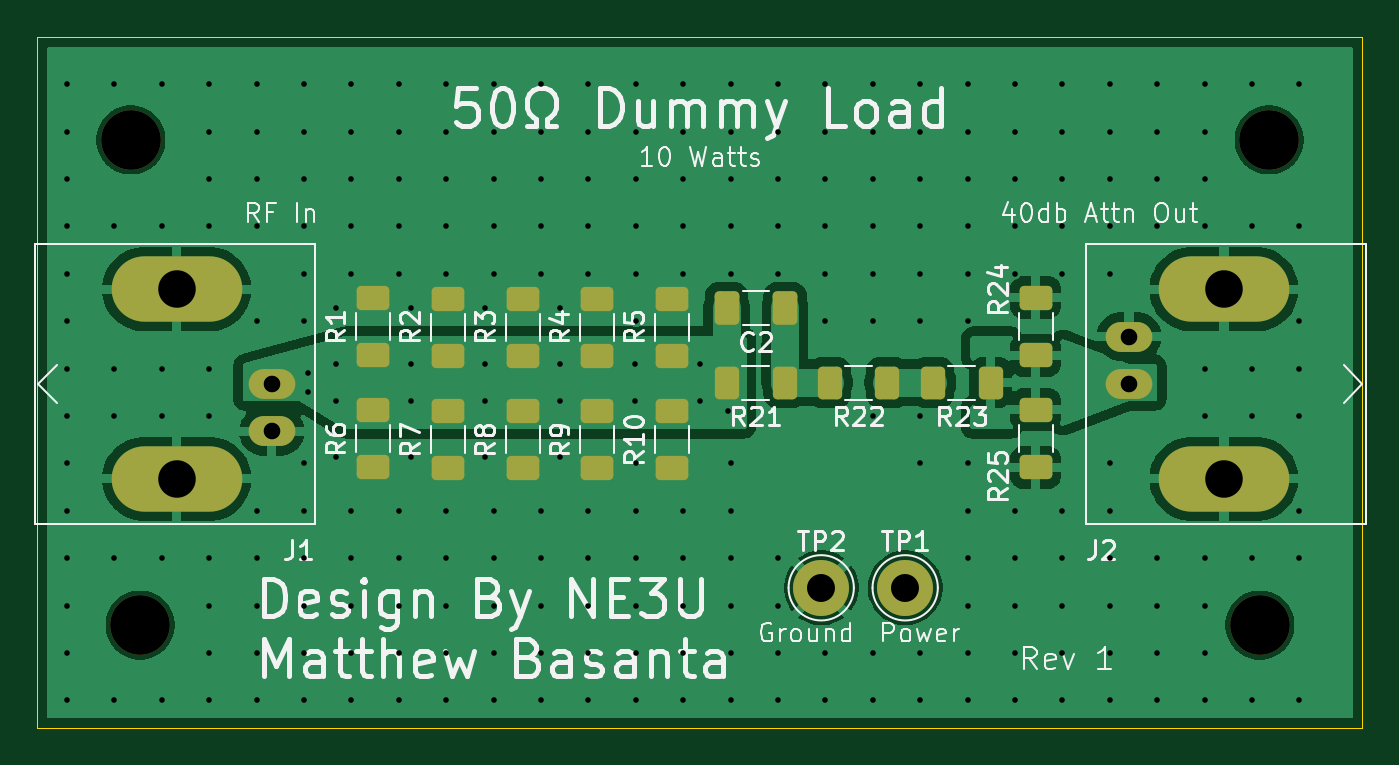
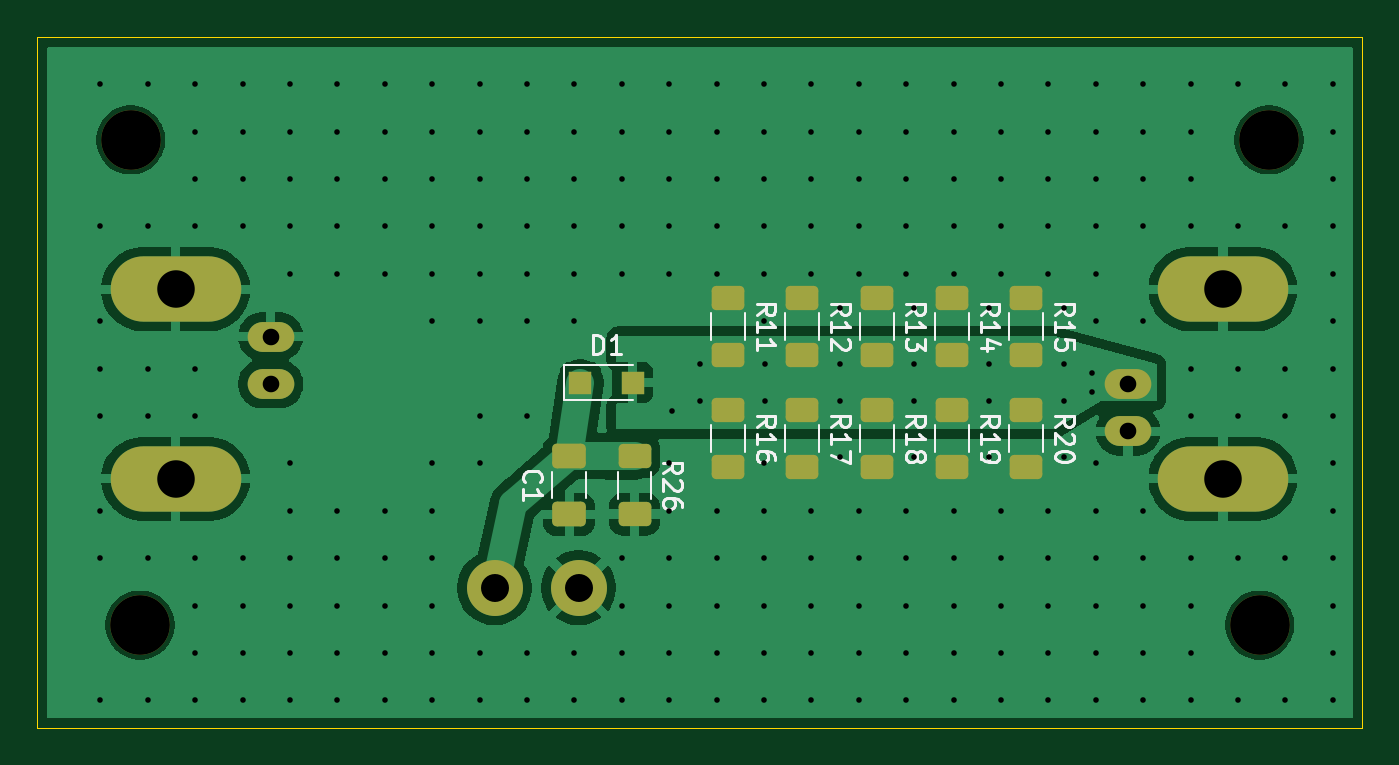
Circuit board: 10 layer files. Board 71.0 x 37.0 mm.
- bottom_copper: DummyLoad-B_Cu.gbl (51932 bytes)
- bottom_mask: DummyLoad-B_Mask.gbs (2924 bytes)
- paste: DummyLoad-B_Paste.gbp (2277 bytes)
- bottom_silk: DummyLoad-B_Silkscreen.gbo (21261 bytes)
- outline: DummyLoad-Edge_Cuts.gm1 (604 bytes)
- top_copper: DummyLoad-F_Cu.gtl (63076 bytes)
- top_mask: DummyLoad-F_Mask.gts (3227 bytes)
- paste: DummyLoad-F_Paste.gtp (2570 bytes)
- top_silk: DummyLoad-F_Silkscreen.gto (64687 bytes)
- drill: DummyLoad.drl (5512 bytes)

=== bottom_copper: DummyLoad-B_Cu.gbl (51932 bytes, source omitted) ===
=== bottom_mask: DummyLoad-B_Mask.gbs (2924 bytes, source withheld) ===
=== paste: DummyLoad-B_Paste.gbp (2277 bytes, source withheld) ===
=== bottom_silk: DummyLoad-B_Silkscreen.gbo (21261 bytes, source omitted) ===
=== outline: DummyLoad-Edge_Cuts.gm1 ===
%TF.GenerationSoftware,KiCad,Pcbnew,9.0.8*%
%TF.CreationDate,2026-04-09T00:32:18+00:00*%
%TF.ProjectId,DummyLoad,44756d6d-794c-46f6-9164-2e6b69636164,rev?*%
%TF.SameCoordinates,Original*%
%TF.FileFunction,Profile,NP*%
%FSLAX46Y46*%
G04 Gerber Fmt 4.6, Leading zero omitted, Abs format (unit mm)*
G04 Created by KiCad (PCBNEW 9.0.8) date 2026-04-09 00:32:18*
%MOMM*%
%LPD*%
G01*
G04 APERTURE LIST*
%TA.AperFunction,Profile*%
%ADD10C,0.050000*%
%TD*%
G04 APERTURE END LIST*
D10*
X98500000Y-57500000D02*
X169500000Y-57500000D01*
X169500000Y-94500000D01*
X98500000Y-94500000D01*
X98500000Y-57500000D01*
M02*

=== top_copper: DummyLoad-F_Cu.gtl (63076 bytes, source omitted) ===
=== top_mask: DummyLoad-F_Mask.gts ===
%TF.GenerationSoftware,KiCad,Pcbnew,9.0.8*%
%TF.CreationDate,2026-04-09T00:32:18+00:00*%
%TF.ProjectId,DummyLoad,44756d6d-794c-46f6-9164-2e6b69636164,rev?*%
%TF.SameCoordinates,Original*%
%TF.FileFunction,Soldermask,Top*%
%TF.FilePolarity,Negative*%
%FSLAX46Y46*%
G04 Gerber Fmt 4.6, Leading zero omitted, Abs format (unit mm)*
G04 Created by KiCad (PCBNEW 9.0.8) date 2026-04-09 00:32:18*
%MOMM*%
%LPD*%
G01*
G04 APERTURE LIST*
G04 Aperture macros list*
%AMRoundRect*
0 Rectangle with rounded corners*
0 $1 Rounding radius*
0 $2 $3 $4 $5 $6 $7 $8 $9 X,Y pos of 4 corners*
0 Add a 4 corners polygon primitive as box body*
4,1,4,$2,$3,$4,$5,$6,$7,$8,$9,$2,$3,0*
0 Add four circle primitives for the rounded corners*
1,1,$1+$1,$2,$3*
1,1,$1+$1,$4,$5*
1,1,$1+$1,$6,$7*
1,1,$1+$1,$8,$9*
0 Add four rect primitives between the rounded corners*
20,1,$1+$1,$2,$3,$4,$5,0*
20,1,$1+$1,$4,$5,$6,$7,0*
20,1,$1+$1,$6,$7,$8,$9,0*
20,1,$1+$1,$8,$9,$2,$3,0*%
G04 Aperture macros list end*
%ADD10C,3.000000*%
%ADD11O,2.500000X1.600000*%
%ADD12O,7.000000X3.500000*%
%ADD13RoundRect,0.250000X0.625000X-0.400000X0.625000X0.400000X-0.625000X0.400000X-0.625000X-0.400000X0*%
%ADD14RoundRect,0.250000X-0.625000X0.400000X-0.625000X-0.400000X0.625000X-0.400000X0.625000X0.400000X0*%
%ADD15C,3.200000*%
%ADD16RoundRect,0.250000X0.400000X0.625000X-0.400000X0.625000X-0.400000X-0.625000X0.400000X-0.625000X0*%
%ADD17RoundRect,0.250000X0.412500X0.650000X-0.412500X0.650000X-0.412500X-0.650000X0.412500X-0.650000X0*%
G04 APERTURE END LIST*
D10*
%TO.C,TP1*%
X145000000Y-87000000D03*
%TD*%
D11*
%TO.C,J2*%
X157000000Y-76080000D03*
D12*
X162080000Y-71000000D03*
D11*
X157000000Y-73540000D03*
D12*
X162080000Y-81160000D03*
%TD*%
D13*
%TO.C,R1*%
X116500000Y-74550000D03*
X116500000Y-71450000D03*
%TD*%
D14*
%TO.C,R9*%
X128500000Y-77500000D03*
X128500000Y-80600000D03*
%TD*%
D15*
%TO.C,H2*%
X164500000Y-63000000D03*
%TD*%
D13*
%TO.C,R2*%
X120500000Y-74600000D03*
X120500000Y-71500000D03*
%TD*%
D10*
%TO.C,TP2*%
X140500000Y-87000000D03*
%TD*%
D15*
%TO.C,H1*%
X103500000Y-63000000D03*
%TD*%
D16*
%TO.C,R22*%
X144050000Y-76000000D03*
X140950000Y-76000000D03*
%TD*%
D13*
%TO.C,R3*%
X124500000Y-74600000D03*
X124500000Y-71500000D03*
%TD*%
D14*
%TO.C,R7*%
X120500000Y-77500000D03*
X120500000Y-80600000D03*
%TD*%
D15*
%TO.C,H3*%
X104000000Y-89000000D03*
%TD*%
D13*
%TO.C,R24*%
X152000000Y-74550000D03*
X152000000Y-71450000D03*
%TD*%
D17*
%TO.C,C2*%
X138562500Y-72000000D03*
X135437500Y-72000000D03*
%TD*%
D15*
%TO.C,H4*%
X164000000Y-89000000D03*
%TD*%
D13*
%TO.C,R5*%
X132500000Y-74600000D03*
X132500000Y-71500000D03*
%TD*%
D14*
%TO.C,R8*%
X124500000Y-77500000D03*
X124500000Y-80600000D03*
%TD*%
D16*
%TO.C,R21*%
X138550000Y-76000000D03*
X135450000Y-76000000D03*
%TD*%
D11*
%TO.C,J1*%
X111050000Y-76080000D03*
D12*
X105970000Y-81160000D03*
D11*
X111050000Y-78620000D03*
D12*
X105970000Y-71000000D03*
%TD*%
D13*
%TO.C,R4*%
X128500000Y-74600000D03*
X128500000Y-71500000D03*
%TD*%
D14*
%TO.C,R6*%
X116500000Y-77450000D03*
X116500000Y-80550000D03*
%TD*%
%TO.C,R10*%
X132500000Y-77500000D03*
X132500000Y-80600000D03*
%TD*%
D16*
%TO.C,R23*%
X149587500Y-76000000D03*
X146487500Y-76000000D03*
%TD*%
D14*
%TO.C,R25*%
X152000000Y-77450000D03*
X152000000Y-80550000D03*
%TD*%
M02*

=== paste: DummyLoad-F_Paste.gtp (2570 bytes, source withheld) ===
=== top_silk: DummyLoad-F_Silkscreen.gto (64687 bytes, source omitted) ===
=== drill: DummyLoad.drl ===
M48
; DRILL file {KiCad 9.0.8} date 2026-04-09T00:32:18+0000
; FORMAT={-:-/ absolute / metric / decimal}
; #@! TF.CreationDate,2026-04-09T00:32:18+00:00
; #@! TF.GenerationSoftware,Kicad,Pcbnew,9.0.8
; #@! TF.FileFunction,MixedPlating,1,2
FMAT,2
METRIC
; #@! TA.AperFunction,Plated,PTH,ViaDrill
T1C0.300
; #@! TA.AperFunction,Plated,PTH,ComponentDrill
T2C0.890
; #@! TA.AperFunction,Plated,PTH,ComponentDrill
T3C1.500
; #@! TA.AperFunction,Plated,PTH,ComponentDrill
T4C2.010
; #@! TA.AperFunction,NonPlated,NPTH,ComponentDrill
T5C3.200
%
G90
G05
T1
X100.085Y-60.015
X100.085Y-62.555
X100.085Y-65.095
X100.085Y-67.635
X100.085Y-70.175
X100.085Y-72.715
X100.085Y-75.255
X100.085Y-77.795
X100.085Y-80.335
X100.085Y-82.875
X100.085Y-85.415
X100.085Y-87.955
X100.085Y-90.495
X100.085Y-93.035
X102.625Y-60.015
X102.625Y-67.635
X102.625Y-75.255
X102.625Y-77.795
X102.625Y-85.415
X102.625Y-93.035
X105.165Y-60.015
X105.165Y-67.635
X105.165Y-75.255
X105.165Y-77.795
X105.165Y-85.415
X105.165Y-93.035
X107.705Y-60.015
X107.705Y-62.555
X107.705Y-65.095
X107.705Y-67.635
X107.705Y-75.255
X107.705Y-77.795
X107.705Y-85.415
X107.705Y-87.955
X107.705Y-90.495
X107.705Y-93.035
X110.245Y-60.015
X110.245Y-62.555
X110.245Y-65.095
X110.245Y-67.635
X110.245Y-72.715
X110.245Y-82.875
X110.245Y-85.415
X110.245Y-87.955
X110.245Y-90.495
X110.245Y-93.035
X112.785Y-60.015
X112.785Y-62.555
X112.785Y-65.095
X112.785Y-67.635
X112.785Y-70.175
X112.785Y-72.715
X112.785Y-80.335
X112.785Y-82.875
X112.785Y-85.415
X112.785Y-87.955
X112.785Y-90.495
X112.785Y-93.035
X113.0Y-75.5
X113.0Y-76.5
X114.5Y-72.0
X114.5Y-75.0
X114.5Y-77.0
X114.5Y-80.0
X115.325Y-60.015
X115.325Y-62.555
X115.325Y-65.095
X115.325Y-67.635
X115.325Y-70.175
X115.325Y-82.875
X115.325Y-85.415
X115.325Y-87.955
X115.325Y-90.495
X115.325Y-93.035
X117.865Y-60.015
X117.865Y-62.555
X117.865Y-65.095
X117.865Y-67.635
X117.865Y-70.175
X117.865Y-82.875
X117.865Y-85.415
X117.865Y-87.955
X117.865Y-90.495
X117.865Y-93.035
X118.5Y-72.0
X118.5Y-75.0
X118.5Y-77.0
X118.5Y-80.0
X120.405Y-60.015
X120.405Y-62.555
X120.405Y-65.095
X120.405Y-67.635
X120.405Y-70.175
X120.405Y-82.875
X120.405Y-85.415
X120.405Y-87.955
X120.405Y-90.495
X120.405Y-93.035
X122.5Y-72.0
X122.5Y-75.0
X122.5Y-77.0
X122.5Y-80.0
X122.945Y-60.015
X122.945Y-62.555
X122.945Y-65.095
X122.945Y-67.635
X122.945Y-70.175
X122.945Y-82.875
X122.945Y-85.415
X122.945Y-87.955
X122.945Y-90.495
X122.945Y-93.035
X125.485Y-60.015
X125.485Y-62.555
X125.485Y-65.095
X125.485Y-67.635
X125.485Y-70.175
X125.485Y-82.875
X125.485Y-85.415
X125.485Y-87.955
X125.485Y-90.495
X125.485Y-93.035
X126.5Y-72.0
X126.5Y-75.0
X126.5Y-77.0
X126.5Y-80.0
X128.025Y-60.015
X128.025Y-62.555
X128.025Y-65.095
X128.025Y-67.635
X128.025Y-70.175
X128.025Y-82.875
X128.025Y-85.415
X128.025Y-87.955
X128.025Y-90.495
X128.025Y-93.035
X130.5Y-75.0
X130.5Y-77.0
X130.565Y-60.015
X130.565Y-62.555
X130.565Y-65.095
X130.565Y-67.635
X130.565Y-70.175
X130.565Y-72.715
X130.565Y-80.335
X130.565Y-82.875
X130.565Y-85.415
X130.565Y-87.955
X130.565Y-90.495
X130.565Y-93.035
X133.105Y-60.015
X133.105Y-62.555
X133.105Y-65.095
X133.105Y-67.635
X133.105Y-70.175
X133.105Y-82.875
X133.105Y-85.415
X133.105Y-87.955
X133.105Y-90.495
X133.105Y-93.035
X134.0Y-75.0
X134.0Y-77.0
X135.5Y-77.5
X135.645Y-60.015
X135.645Y-62.555
X135.645Y-65.095
X135.645Y-67.635
X135.645Y-70.175
X135.645Y-80.335
X135.645Y-82.875
X135.645Y-85.415
X135.645Y-87.955
X135.645Y-90.495
X135.645Y-93.035
X138.185Y-60.015
X138.185Y-62.555
X138.185Y-65.095
X138.185Y-67.635
X138.185Y-70.175
X138.185Y-85.415
X138.185Y-87.955
X138.185Y-90.495
X138.185Y-93.035
X140.725Y-60.015
X140.725Y-62.555
X140.725Y-65.095
X140.725Y-67.635
X140.725Y-70.175
X140.725Y-72.715
X140.725Y-90.495
X140.725Y-93.035
X143.265Y-60.015
X143.265Y-62.555
X143.265Y-65.095
X143.265Y-67.635
X143.265Y-70.175
X143.265Y-72.715
X143.265Y-77.795
X143.265Y-90.495
X143.265Y-93.035
X145.805Y-60.015
X145.805Y-62.555
X145.805Y-65.095
X145.805Y-67.635
X145.805Y-70.175
X145.805Y-72.715
X145.805Y-77.795
X145.805Y-80.335
X145.805Y-90.495
X145.805Y-93.035
X148.345Y-60.015
X148.345Y-62.555
X148.345Y-65.095
X148.345Y-67.635
X148.345Y-70.175
X148.345Y-72.715
X148.345Y-80.335
X148.345Y-82.875
X148.345Y-85.415
X148.345Y-87.955
X148.345Y-90.495
X148.345Y-93.035
X150.885Y-60.015
X150.885Y-62.555
X150.885Y-65.095
X150.885Y-67.635
X150.885Y-70.175
X150.885Y-82.875
X150.885Y-85.415
X150.885Y-87.955
X150.885Y-90.495
X150.885Y-93.035
X153.425Y-60.015
X153.425Y-62.555
X153.425Y-65.095
X153.425Y-67.635
X153.425Y-70.175
X153.425Y-82.875
X153.425Y-85.415
X153.425Y-87.955
X153.425Y-90.495
X153.425Y-93.035
X155.965Y-60.015
X155.965Y-62.555
X155.965Y-65.095
X155.965Y-67.635
X155.965Y-70.175
X155.965Y-80.335
X155.965Y-82.875
X155.965Y-85.415
X155.965Y-87.955
X155.965Y-90.495
X155.965Y-93.035
X158.505Y-60.015
X158.505Y-62.555
X158.505Y-65.095
X158.505Y-67.635
X158.505Y-85.415
X158.505Y-87.955
X158.505Y-90.495
X158.505Y-93.035
X161.045Y-60.015
X161.045Y-62.555
X161.045Y-65.095
X161.045Y-67.635
X161.045Y-75.255
X161.045Y-77.795
X161.045Y-85.415
X161.045Y-87.955
X161.045Y-90.495
X161.045Y-93.035
X163.585Y-60.015
X163.585Y-67.635
X163.585Y-75.255
X163.585Y-77.795
X163.585Y-85.415
X163.585Y-93.035
X166.125Y-60.015
X166.125Y-67.635
X166.125Y-72.715
X166.125Y-75.255
X166.125Y-77.795
X166.125Y-82.875
X166.125Y-85.415
X166.125Y-93.035
T2
X111.05Y-76.08
X111.05Y-78.62
X157.0Y-73.54
X157.0Y-76.08
T3
X140.5Y-87.0
X145.0Y-87.0
T4
X105.97Y-71.0
X105.97Y-81.16
X162.08Y-71.0
X162.08Y-81.16
T5
X103.5Y-63.0
X104.0Y-89.0
X164.0Y-89.0
X164.5Y-63.0
M30
